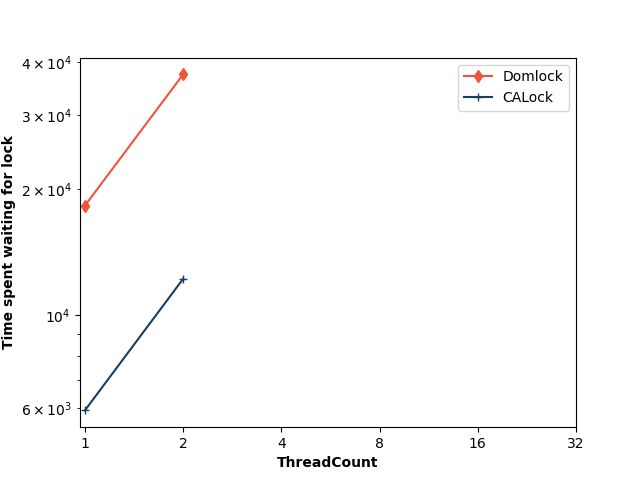

Values plotted in this chart, from the file beside it:
ThreadCount, Domlock, CALock
1, 18227, 5936
2, 37421, 12206
